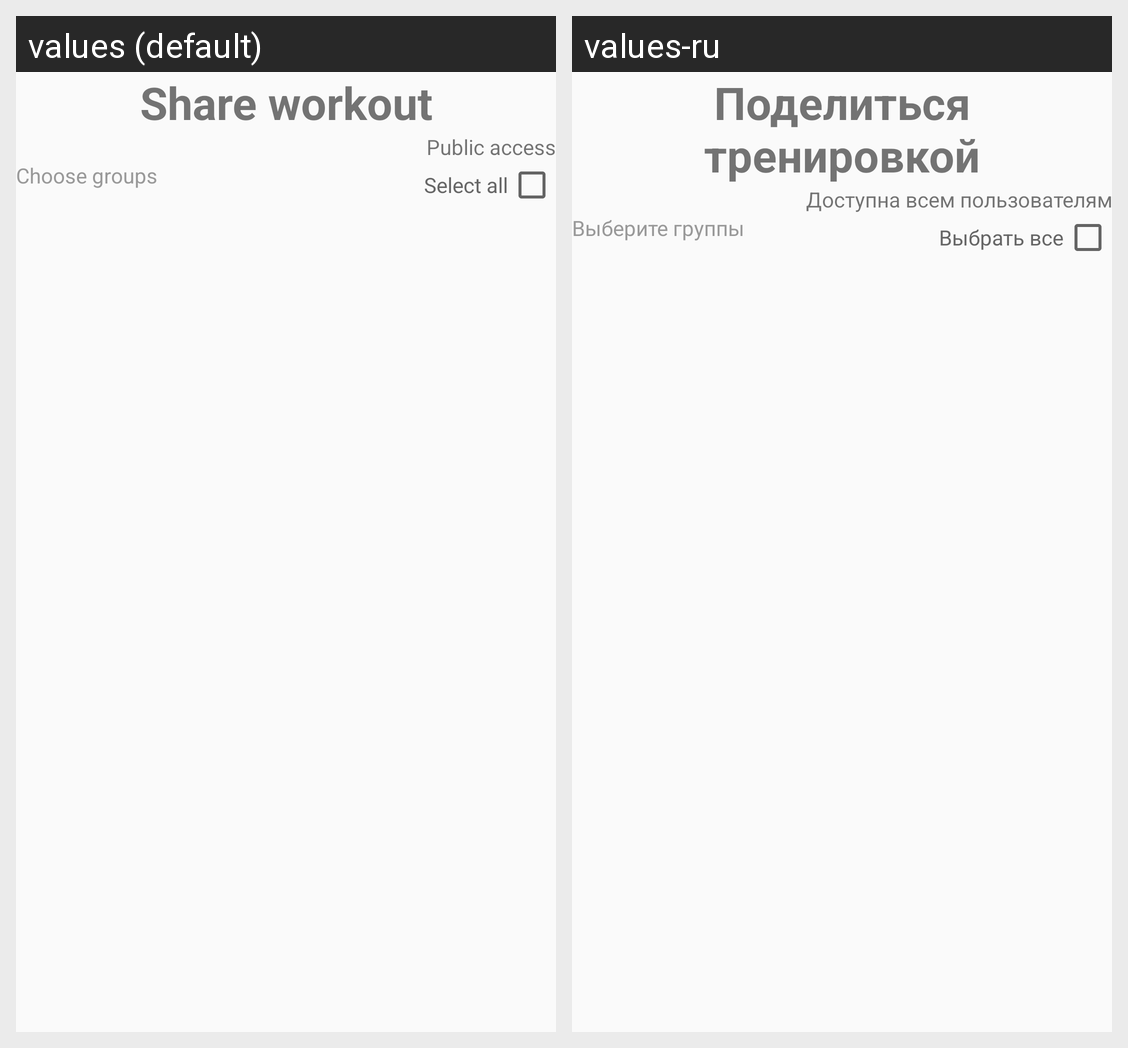

The Android screen above is rendered under two locales of the same app. Produce the string resources it draws, with the default and per-locale values.
Android screen res/layout/share_workout_window.xml rendered under 2 locales, left to right: values (default), values-ru. Device: Nexus 5 (rendered at 1080×1920; each locale shown at half size, 540×960, under a caption strip naming it); theme TrainingJournalTheme.
Strings drawn on this screen, with the default value and each locale's value (text and hints the layout hard-codes, and strings that could not be matched under every locale, appear in the picture but are not listed):

share_workout
  values: Share workout
  values-ru: Поделиться тренировкой

share_public
  values: Public access
  values-ru: Доступна всем пользователям

choose_groups
  values: Choose groups
  values-ru: Выберите группы

choose_all
  values: Select all
  values-ru: Выбрать все
